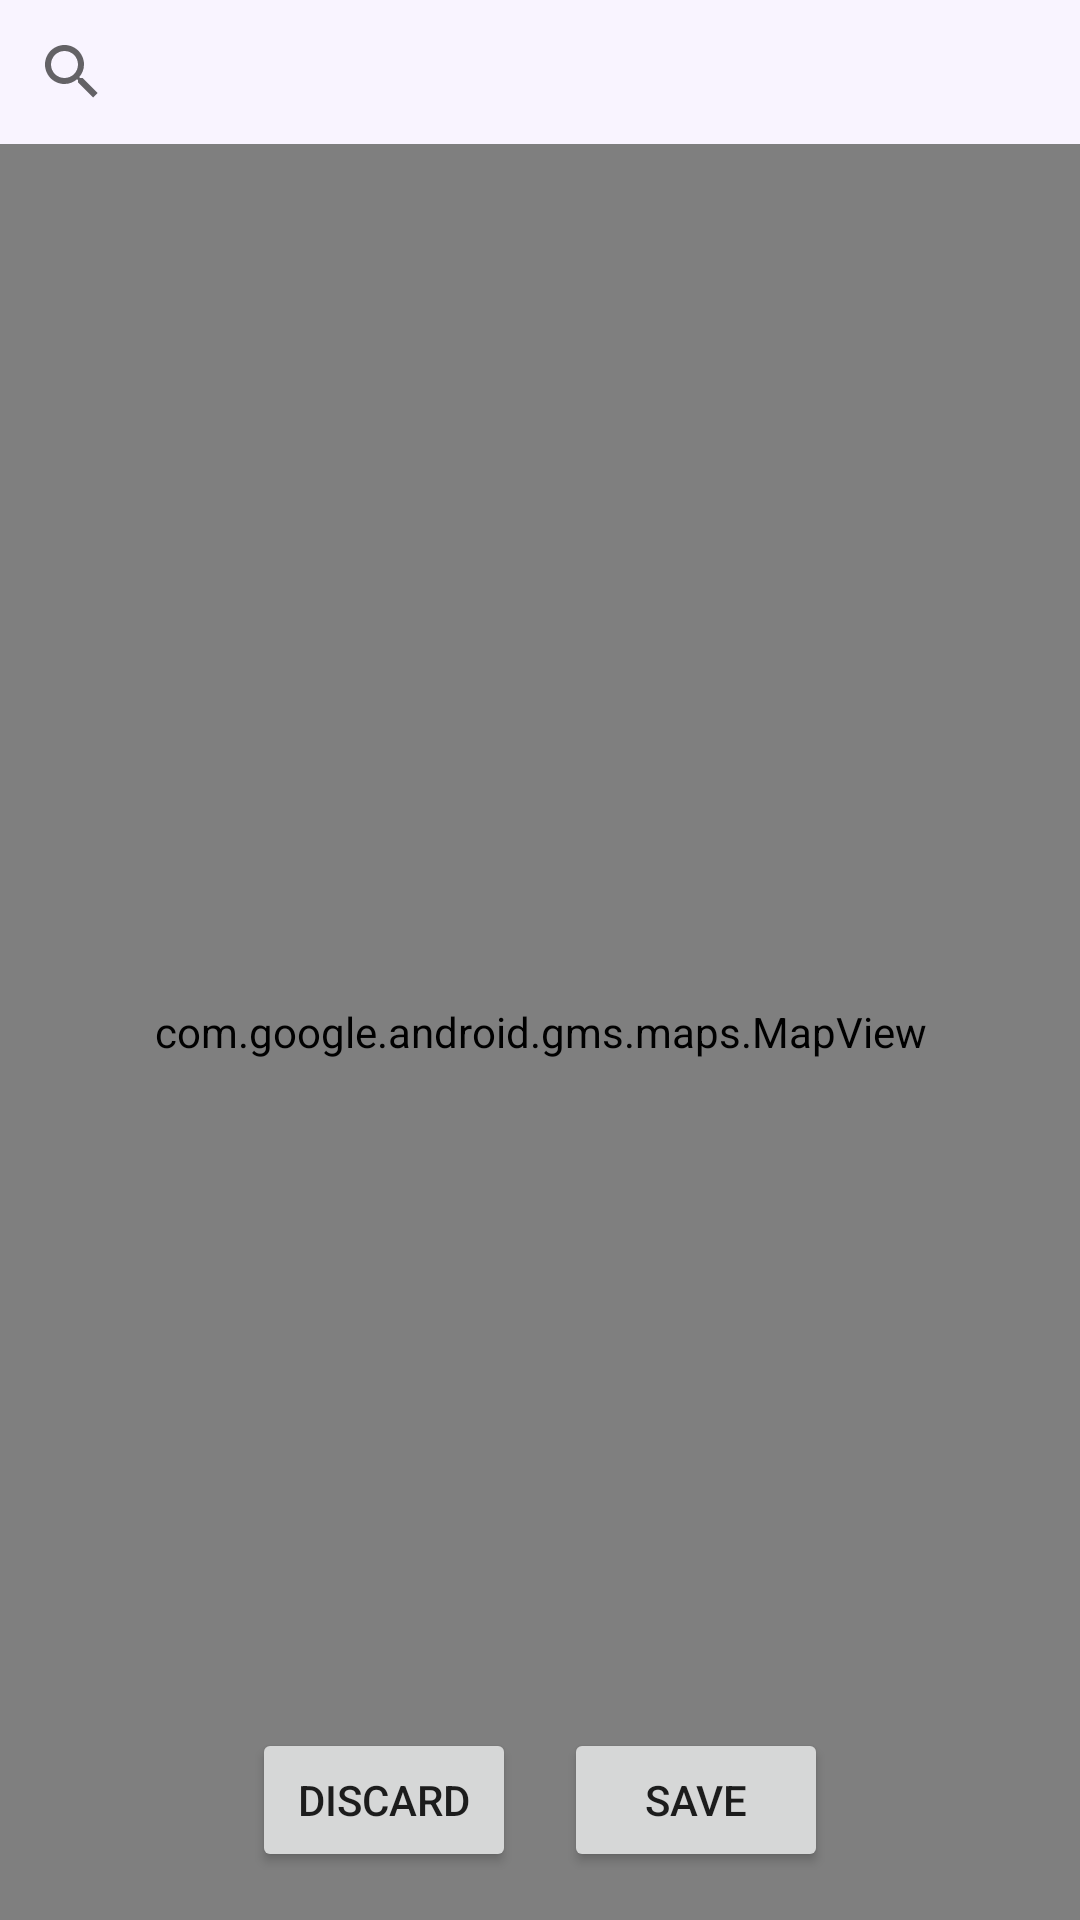

Android layout source for this screen:
<!-- AndroidManifest.xml: application theme Theme.SmartMobilityApp -->
<!-- res/layout/fragment_select_location.xml -->
<?xml version="1.0" encoding="utf-8"?>
<androidx.constraintlayout.widget.ConstraintLayout xmlns:android="http://schemas.android.com/apk/res/android"
    xmlns:app="http://schemas.android.com/apk/res-auto"
    xmlns:tools="http://schemas.android.com/tools"
    android:layout_width="match_parent"
    android:layout_height="match_parent">

    <com.google.android.material.textfield.TextInputLayout
        android:id="@+id/selectLocationTextInputLayout"
        android:layout_width="match_parent"
        android:layout_height="wrap_content"
        app:layout_constraintTop_toTopOf="parent">

        <SearchView
            android:id="@+id/locationSearchView"
            android:queryHint="Location"
            android:layout_width="match_parent"
            android:layout_height="match_parent"
            android:background="@color/purple_100"
            android:backgroundTint="@color/purple_100" />

    </com.google.android.material.textfield.TextInputLayout>

    <com.google.android.gms.maps.MapView
        android:id="@+id/locationMapView"
        android:layout_width="0dp"
        android:layout_height="0dp"
        app:layout_constraintBottom_toBottomOf="parent"
        app:layout_constraintEnd_toEndOf="parent"
        app:layout_constraintStart_toStartOf="parent"
        app:layout_constraintTop_toBottomOf="@+id/selectLocationTextInputLayout" />

    <Button
        android:id="@+id/discardLocationChangesButton"
        android:layout_width="wrap_content"
        android:layout_height="wrap_content"
        android:layout_marginRight="16dp"
        android:layout_marginBottom="16dp"
        android:text="@string/action_discard"
        app:cornerRadius="@dimen/button_corner_radius"
        app:layout_constraintBottom_toBottomOf="parent"
        app:layout_constraintEnd_toStartOf="@+id/saveLocationChangesButton"
        app:layout_constraintHorizontal_chainStyle="packed"
        app:layout_constraintStart_toStartOf="parent"
        app:layout_constraintVertical_chainStyle="packed" />

    <Button
        android:id="@+id/saveLocationChangesButton"
        android:layout_width="wrap_content"
        android:layout_height="wrap_content"
        android:text="@string/action_save"
        app:cornerRadius="@dimen/button_corner_radius"
        app:layout_constraintBaseline_toBaselineOf="@id/discardLocationChangesButton"
        app:layout_constraintEnd_toEndOf="parent"
        app:layout_constraintStart_toEndOf="@id/discardLocationChangesButton"
        tools:layout_editor_absoluteY="683dp" />

</androidx.constraintlayout.widget.ConstraintLayout>
<!-- resources referenced by this layout -->
<resources>
  <color name="purple_100">#F9F4FF</color>
  <dimen name="button_corner_radius">20dp</dimen>
  <string name="action_discard">Discard</string>
  <string name="action_save">Save</string>
  <style name="Theme.SmartMobilityApp" parent="Theme.MaterialComponents.DayNight.DarkActionBar">
          
          <item name="colorPrimary">@color/purple_500</item>
          <item name="colorPrimaryVariant">@color/purple_700</item>
          <item name="colorOnPrimary">@color/white</item>
          
          <item name="colorSecondary">@color/teal_200</item>
          <item name="colorSecondaryVariant">@color/teal_700</item>
          <item name="colorOnSecondary">@color/black</item>
          
          <item name="android:statusBarColor">?attr/colorPrimaryVariant</item>
          
      </style>
  <color name="purple_700">#6750A4</color>
  <color name="white">#FFFFFFFF</color>
  <color name="black">#FF000000</color>
  <!-- not gathered from this repository: default colours our renderer supplied (Android Studio template values) -->
  <color name="purple_500">#FF6200EE</color>
  <color name="teal_200">#FF03DAC5</color>
  <color name="teal_700">#FF018786</color>
</resources>
